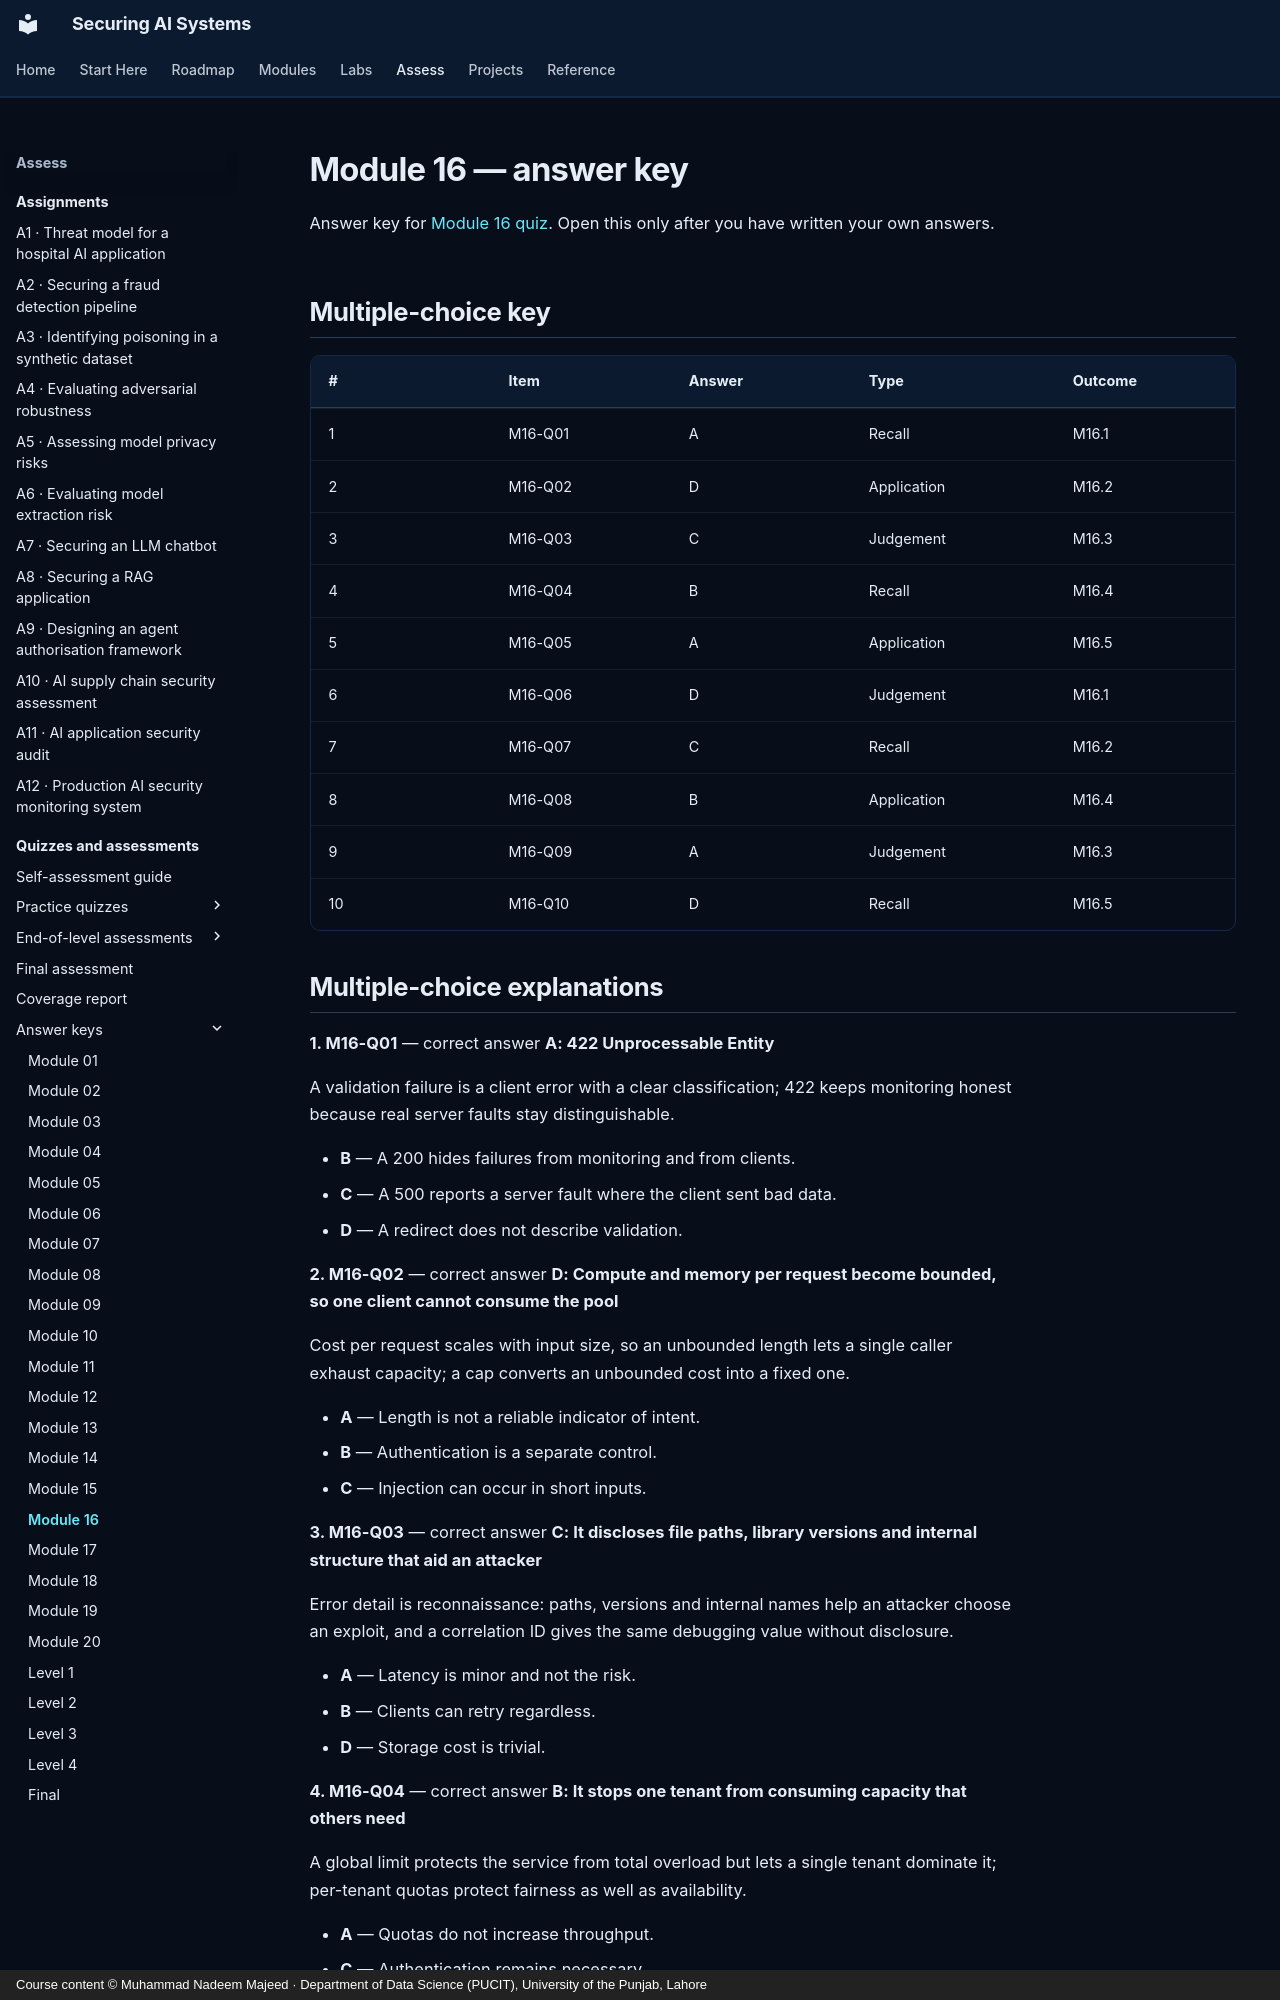

repository: nadeem-majeedch/Securing-AI-Systems · page: quizzes/answers/m16/index.html · generator: mkdocs · copyright: Course content © Muhammad Nadeem Majeed · Department of Data Science (PUCIT), University of the Punjab, Lahore

---
title: "Module 16 — answer key"
description: "Answers, explanations and model answers for module 16."
hide:
  - toc
---

# Module 16 — answer key

Answer key for [Module 16 quiz](m16.md). Open this only after you have written
your own answers.

## Multiple-choice key

| # | Item | Answer | Type | Outcome |
|---|---|---|---|---|
| 1 | M16-Q01 | A | Recall | M16.1 |
| 2 | M16-Q02 | D | Application | M16.2 |
| 3 | M16-Q03 | C | Judgement | M16.3 |
| 4 | M16-Q04 | B | Recall | M16.4 |
| 5 | M16-Q05 | A | Application | M16.5 |
| 6 | M16-Q06 | D | Judgement | M16.1 |
| 7 | M16-Q07 | C | Recall | M16.2 |
| 8 | M16-Q08 | B | Application | M16.4 |
| 9 | M16-Q09 | A | Judgement | M16.3 |
| 10 | M16-Q10 | D | Recall | M16.5 |
